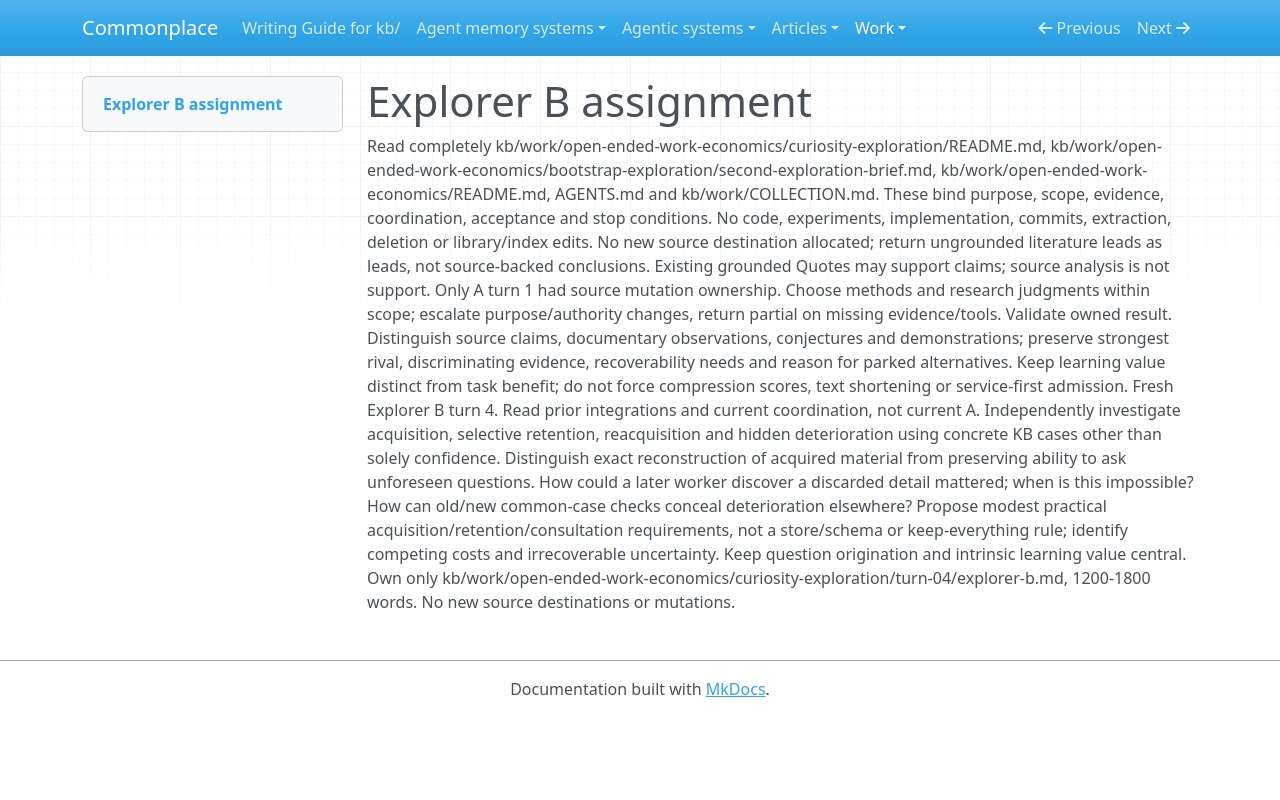

repository: zby/commonplace · page: work/open-ended-work-economics/curiosity-exploration/turn-04/explorer-b-assignment/index.html · generator: mkdocs

# Explorer B assignment

Read completely kb/work/open-ended-work-economics/curiosity-exploration/README.md, kb/work/open-ended-work-economics/bootstrap-exploration/second-exploration-brief.md, kb/work/open-ended-work-economics/README.md, AGENTS.md and kb/work/COLLECTION.md. These bind purpose, scope, evidence, coordination, acceptance and stop conditions. No code, experiments, implementation, commits, extraction, deletion or library/index edits. No new source destination allocated; return ungrounded literature leads as leads, not source-backed conclusions. Existing grounded Quotes may support claims; source analysis is not support. Only A turn 1 had source mutation ownership. Choose methods and research judgments within scope; escalate purpose/authority changes, return partial on missing evidence/tools. Validate owned result. Distinguish source claims, documentary observations, conjectures and demonstrations; preserve strongest rival, discriminating evidence, recoverability needs and reason for parked alternatives. Keep learning value distinct from task benefit; do not force compression scores, text shortening or service-first admission. Fresh Explorer B turn 4. Read prior integrations and current coordination, not current A. Independently investigate acquisition, selective retention, reacquisition and hidden deterioration using concrete KB cases other than solely confidence. Distinguish exact reconstruction of acquired material from preserving ability to ask unforeseen questions. How could a later worker discover a discarded detail mattered; when is this impossible? How can old/new common-case checks conceal deterioration elsewhere? Propose modest practical acquisition/retention/consultation requirements, not a store/schema or keep-everything rule; identify competing costs and irrecoverable uncertainty. Keep question origination and intrinsic learning value central. Own only kb/work/open-ended-work-economics/curiosity-exploration/turn-04/explorer-b.md, 1200-1800 words. No new source destinations or mutations.
